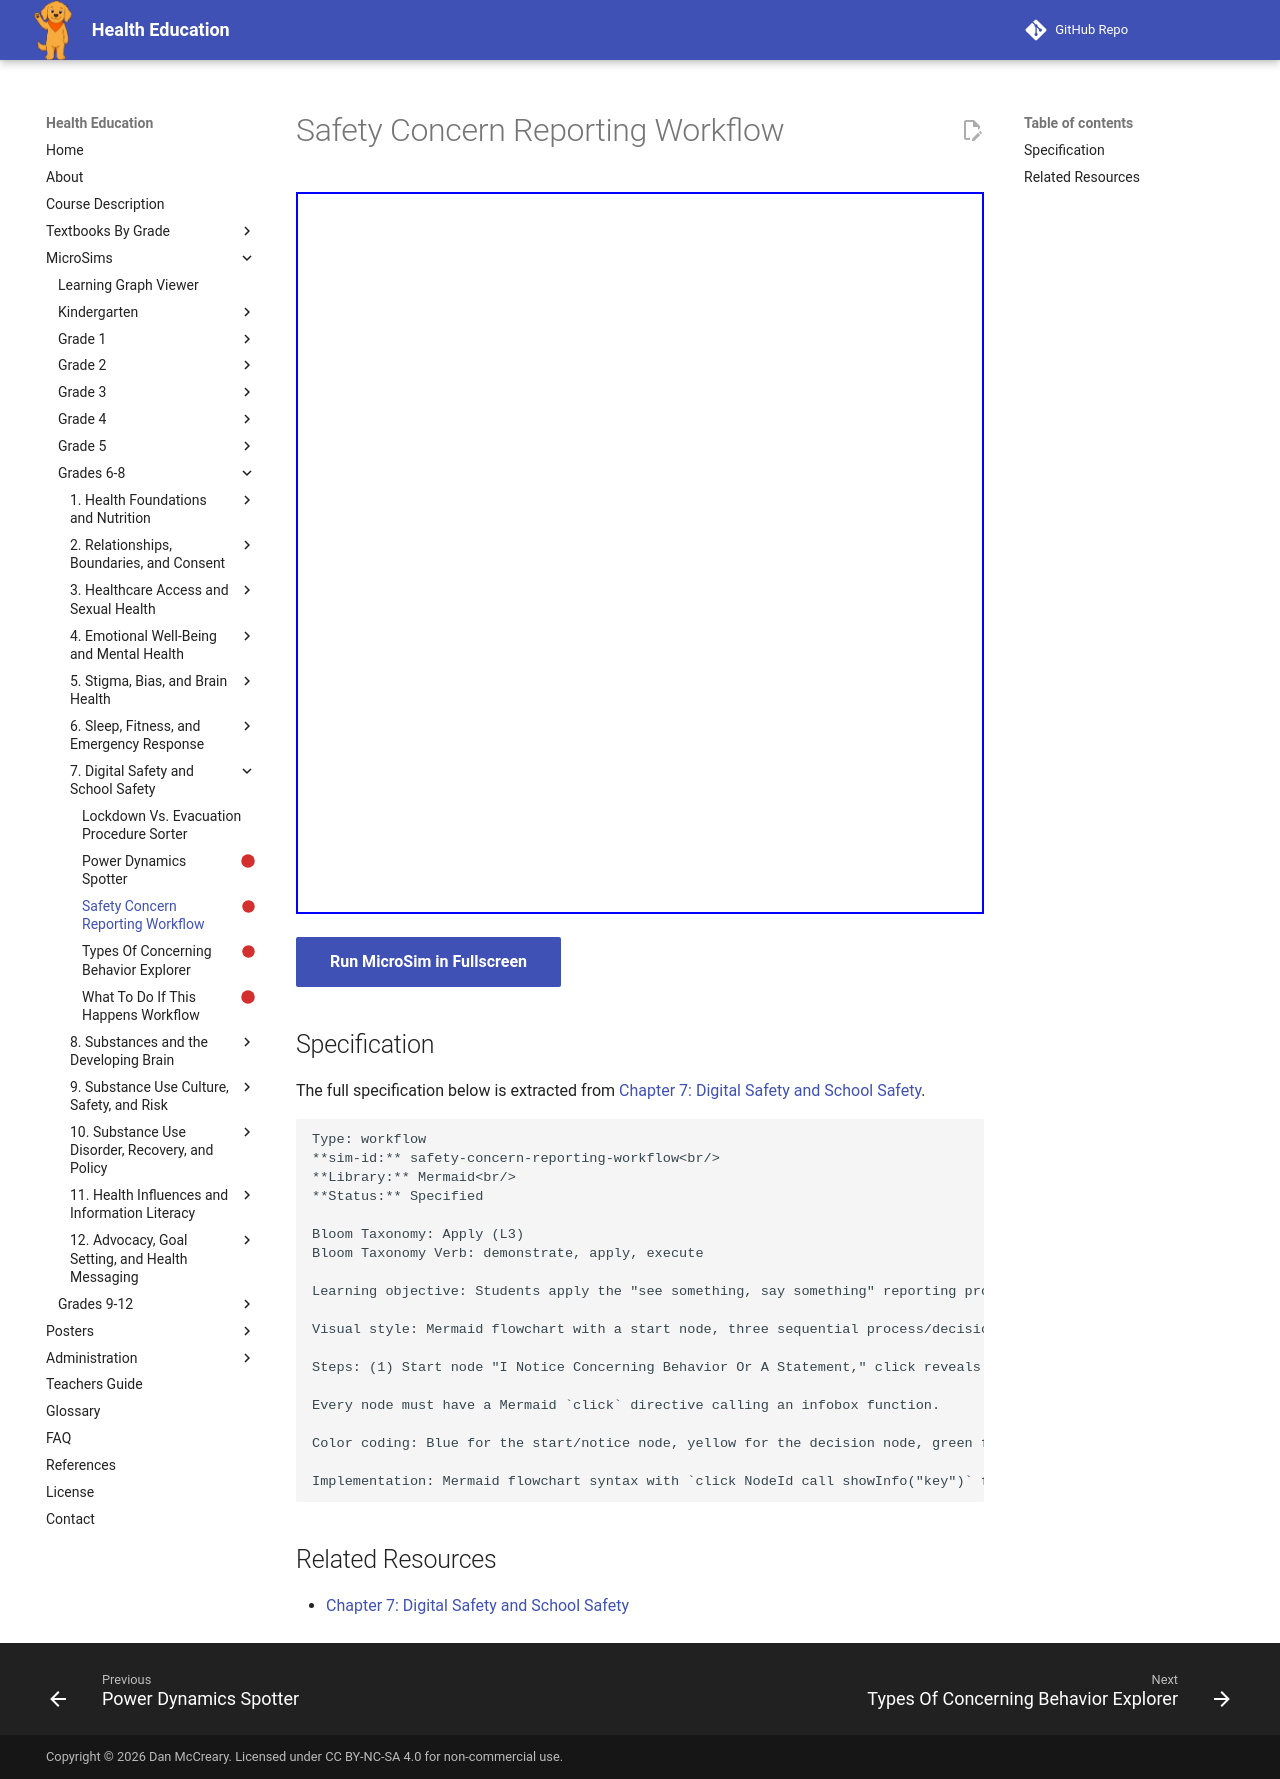

repository: dmccreary/health-education · page: sims/safety-concern-reporting-workflow/index.html · generator: mkdocs

---
title: Safety Concern Reporting Workflow
description: Students apply the "see something, say something" reporting process by tracing the correct workflow from noticing a concern to a trained adult responding.
status: scaffold
library: Mermaid
bloom_level: Apply (L3)
---

# Safety Concern Reporting Workflow



<iframe src="main.html" width="100%" height="722px"></iframe>

[Run MicroSim in Fullscreen](main.html){ .md-button .md-button--primary }

## Specification

The full specification below is extracted from
[Chapter 7: Digital Safety and School Safety](../../bands/grade-6-8/chapters/07-digital-safety-and-school-safety/index.md).

```text
Type: workflow
**sim-id:** safety-concern-reporting-workflow<br/>
**Library:** Mermaid<br/>
**Status:** Specified

Bloom Taxonomy: Apply (L3)
Bloom Taxonomy Verb: demonstrate, apply, execute

Learning objective: Students apply the "see something, say something" reporting process by tracing the correct workflow from noticing a concern to a trained adult responding.

Visual style: Mermaid flowchart with a start node, three sequential process/decision nodes, and an end node. No node describes any specific threat content, methods, or tactics — every node addresses only the reporting process.

Steps: (1) Start node "I Notice Concerning Behavior Or A Statement," click reveals: "This could be from a classmate, something you saw online, or something you overheard — noticing it is the first step."; (2) decision "Who Can I Tell?," click reveals three equally valid options: a trusted adult, school staff (counselor, administrator, resource officer), or an anonymous tip line; (3) process "Report It, Even If Unsure," click reveals: "See something, say something — reporting a concern that turns out to be nothing causes far less harm than staying silent about a real one."; (4) process "Trained Adults Assess And Respond," click reveals: "Assessing the seriousness of a concern is the job of trained adults and staff, not students."; end node "The School Community Stays Safer," click reveals: "Reporting protects everyone, including the person the concern was about, who may need support."

Every node must have a Mermaid `click` directive calling an infobox function.

Color coding: Blue for the start/notice node, yellow for the decision node, green for the reporting, response, and outcome nodes.

Implementation: Mermaid flowchart syntax with `click NodeId call showInfo("key")` for every node; infobox text in a JS lookup object. No node may include threat specifics, weapon types, or methods — only the general reporting process.
```

## Related Resources

- [Chapter 7: Digital Safety and School Safety](../../bands/grade-6-8/chapters/07-digital-safety-and-school-safety/index.md)
